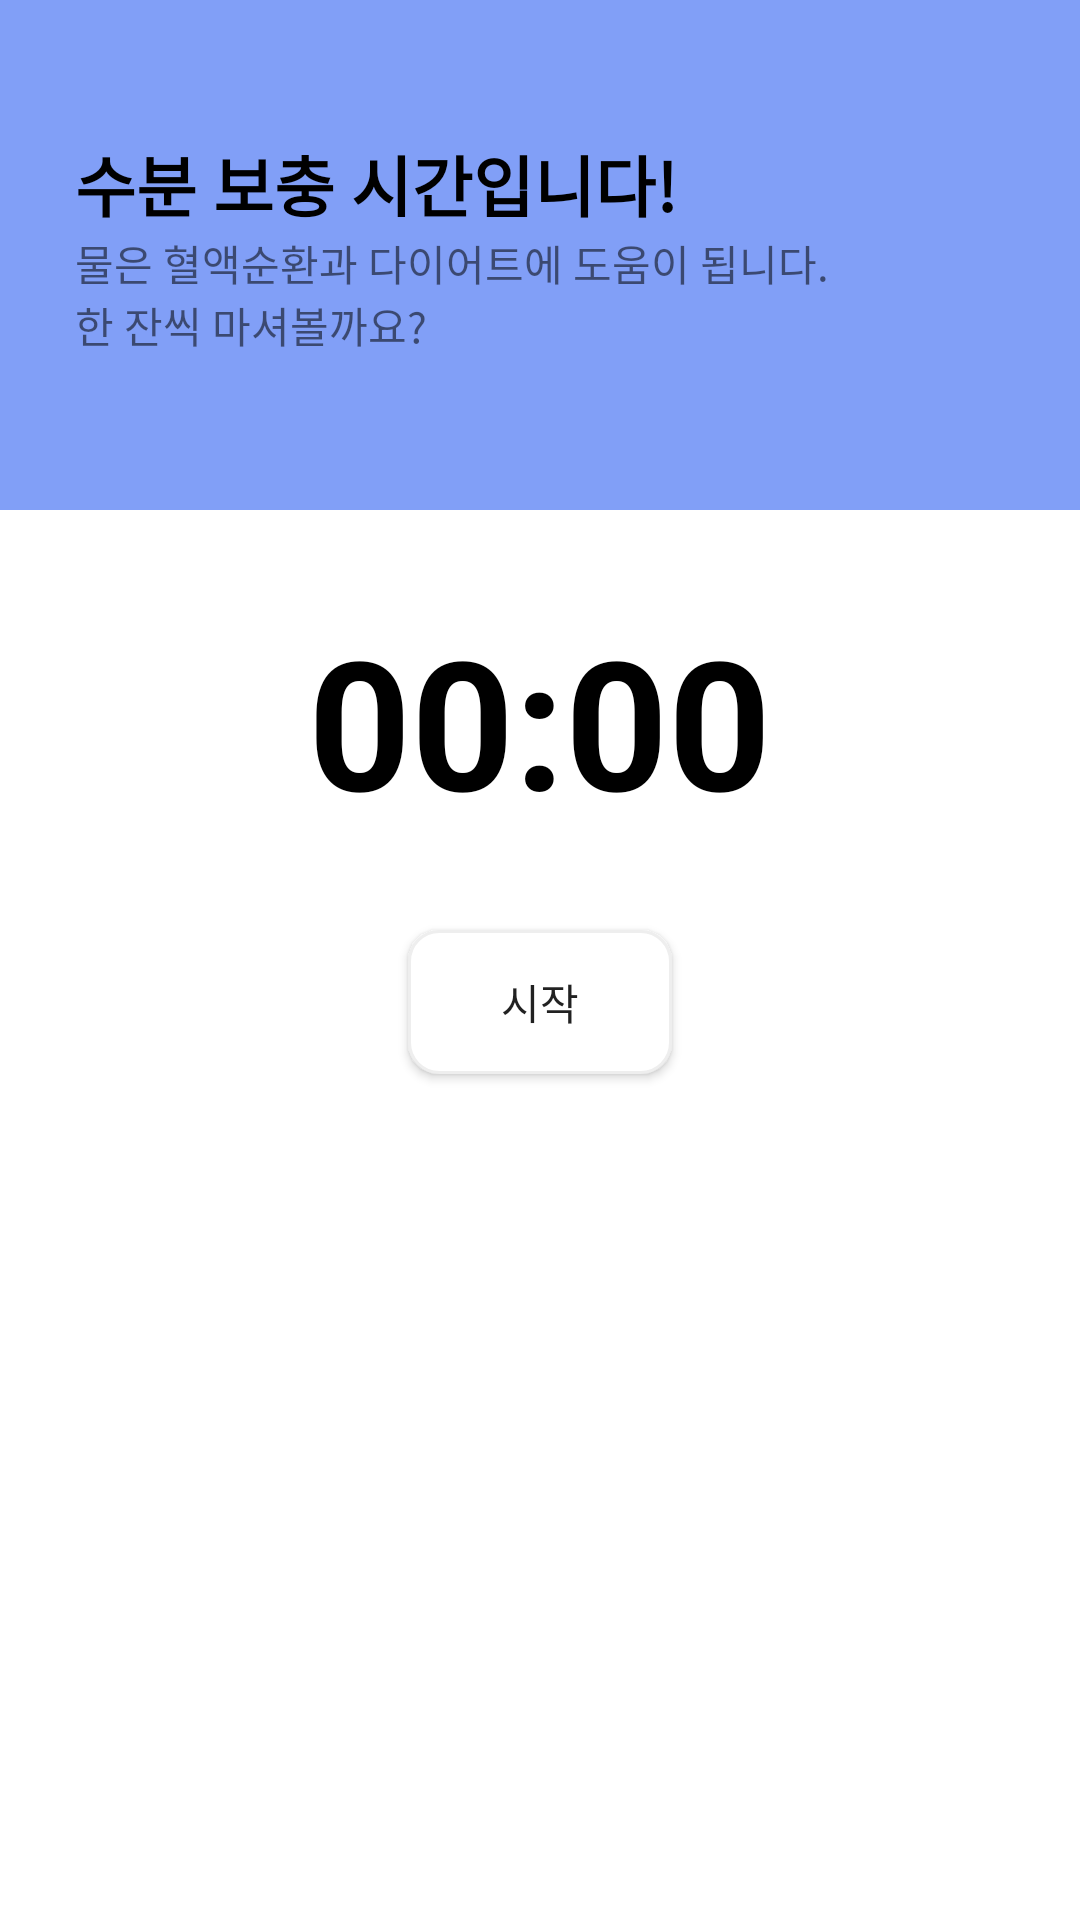

Produce the Android XML layout that renders to this screen, including the resource entries it uses.
<!-- AndroidManifest.xml: application theme Theme.Essential03 -->
<!-- res/layout/fragment_home_health3.xml -->
<?xml version="1.0" encoding="utf-8"?>
<LinearLayout xmlns:android="http://schemas.android.com/apk/res/android"
    xmlns:app="http://schemas.android.com/apk/res-auto"
    xmlns:tools="http://schemas.android.com/tools"
    android:layout_width="match_parent"
    android:layout_height="match_parent"
    tools:context="com.example.essential03.com.essential.essential03.FragmentHomeHealth3Activity"
    android:orientation="vertical">


    <LinearLayout
        android:layout_width="match_parent"
        android:layout_height="170dp"
        android:background="#819FF7"
        android:padding="25dp">

        <LinearLayout
            android:layout_width="wrap_content"
            android:layout_height="wrap_content"
            android:orientation="vertical">

            <TextView
                android:layout_width="wrap_content"
                android:layout_height="wrap_content"
                android:text="수분 보충 시간입니다!"
                android:textColor="#000000"
                android:textStyle="bold"
                android:textSize="22dp"
                android:layout_marginTop="20dp"/>

            <TextView
                android:layout_width="wrap_content"
                android:layout_height="wrap_content"
                android:text="물은 혈액순환과 다이어트에 도움이 됩니다."/>

            <TextView
                android:layout_width="wrap_content"
                android:layout_height="wrap_content"
                android:text="한 잔씩 마셔볼까요?"/>


        </LinearLayout>


        <ImageView
            android:layout_width="60dp"
            android:layout_height="60dp"
            android:src="@drawable/water2"
            android:layout_marginTop="20dp"
            android:layout_marginLeft="30dp"/>

    </LinearLayout>

    <TextView
        android:id="@+id/text_view_countdown"
        android:layout_width="wrap_content"
        android:layout_height="wrap_content"
        android:layout_gravity="center"
        android:layout_marginTop="30dp"
        android:layout_marginBottom="30dp"
        android:layout_centerHorizontal="true"
        android:text="00:00"
        android:textColor="@android:color/black"
        android:textSize="60sp"
        android:textStyle="bold"/>

    <Button
        android:id="@+id/button_start_pause"
        android:layout_width="wrap_content"
        android:layout_height="wrap_content"
        android:text="시작"
        android:layout_gravity="center"
        android:background="@drawable/border_layout"/>

    <Button
        android:id="@+id/button_reset"
        android:layout_width="wrap_content"
        android:layout_height="wrap_content"
        android:layout_gravity="center"
        android:text="초기화"
        android:background="@drawable/border_layout"
        android:layout_marginTop="10dp"
        android:visibility="invisible"
        tools:visibility="visible" />



    <ImageView
        android:id="@+id/drink"
        android:layout_width="match_parent"
        android:layout_height="210dp"
        android:layout_marginTop="20dp"/>

    <Button
        android:id="@+id/btnGoHome"
        android:layout_width="match_parent"
        android:layout_height="wrap_content"
        android:layout_marginLeft="50dp"
        android:layout_marginRight="50dp"
        android:backgroundTint="#D8D8D8"
        android:layout_marginTop="10dp"
        android:text="홈으로 돌아가기"
        android:textColor="#000000"/>


</LinearLayout>
<!-- resources referenced by this layout -->
<resources>
  <!-- drawable border_layout (drawable) -->
  <?xml version="1.0" encoding="utf-8"?>
  <selector xmlns:android="http://schemas.android.com/apk/res/android">
  
  
  
      
  
      <item android:state_focused="true">
  
          <shape xmlns:android="http://schemas.android.com/apk/res/android" android:shape="rectangle">
  
              <stroke
  
                  android:width="1dp"
  
                  android:color="#85C6EE" />
  
              <corners android:radius="4dp"/>
              <solid
  
                  android:color="#FFFFFF" />
  
          </shape>
  
      </item>
  
      <item android:state_focused="false">
  
          <shape xmlns:android="http://schemas.android.com/apk/res/android" android:shape="rectangle">
  
              <stroke
  
                  android:width="1dp"
  
                  android:color="#EEEEEE" />
  
              <corners android:radius="10dp"/>
  
              <solid
  
                  android:color="#FFFFFF" />
  
          </shape>
  
  
  
      </item>
  
  </selector>
  <style name="Theme.Essential03" parent="Theme.MaterialComponents.DayNight.DarkActionBar">
          
          <item name="colorPrimary">@color/purple_500</item>
          <item name="colorPrimaryVariant">@color/purple_700</item>
          <item name="colorOnPrimary">@color/white</item>
          
          <item name="colorSecondary">@color/teal_200</item>
          <item name="colorSecondaryVariant">@color/teal_700</item>
          <item name="colorOnSecondary">@color/black</item>
          
          <item name="android:statusBarColor" tools:targetApi="l">?attr/colorPrimaryVariant</item>
          
          <item name="windowNoTitle">true</item>
      </style>
  <!-- not gathered from this repository: default colours our renderer supplied (Android Studio template values) -->
  <color name="purple_500">#FF6200EE</color>
  <color name="purple_700">#FF3700B3</color>
  <color name="teal_200">#FF03DAC5</color>
  <color name="teal_700">#FF018786</color>
  <color name="black">#FF000000</color>
  <color name="white">#FFFFFFFF</color>
</resources>
